The GitHub repository Kymer0615/GraffitiTagGeneration contains a labelled image folder "data" with 2 categories: graffiti, text. Examples follow, each with its label.

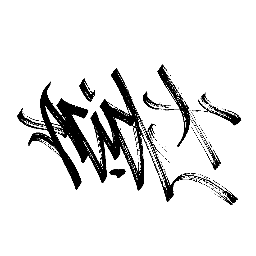
Label: graffiti

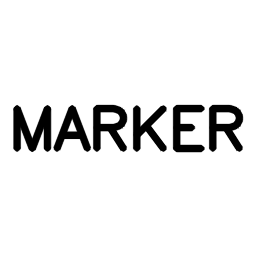
Label: text

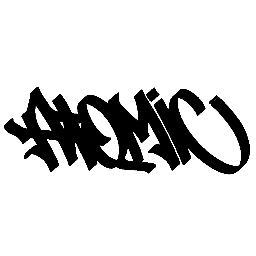
Label: graffiti

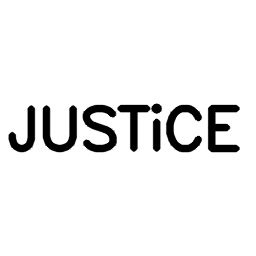
Label: text

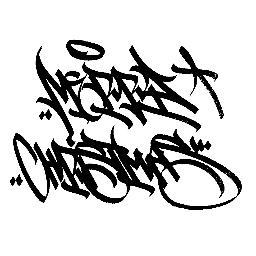
Label: graffiti

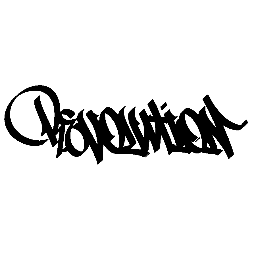
Label: graffiti
